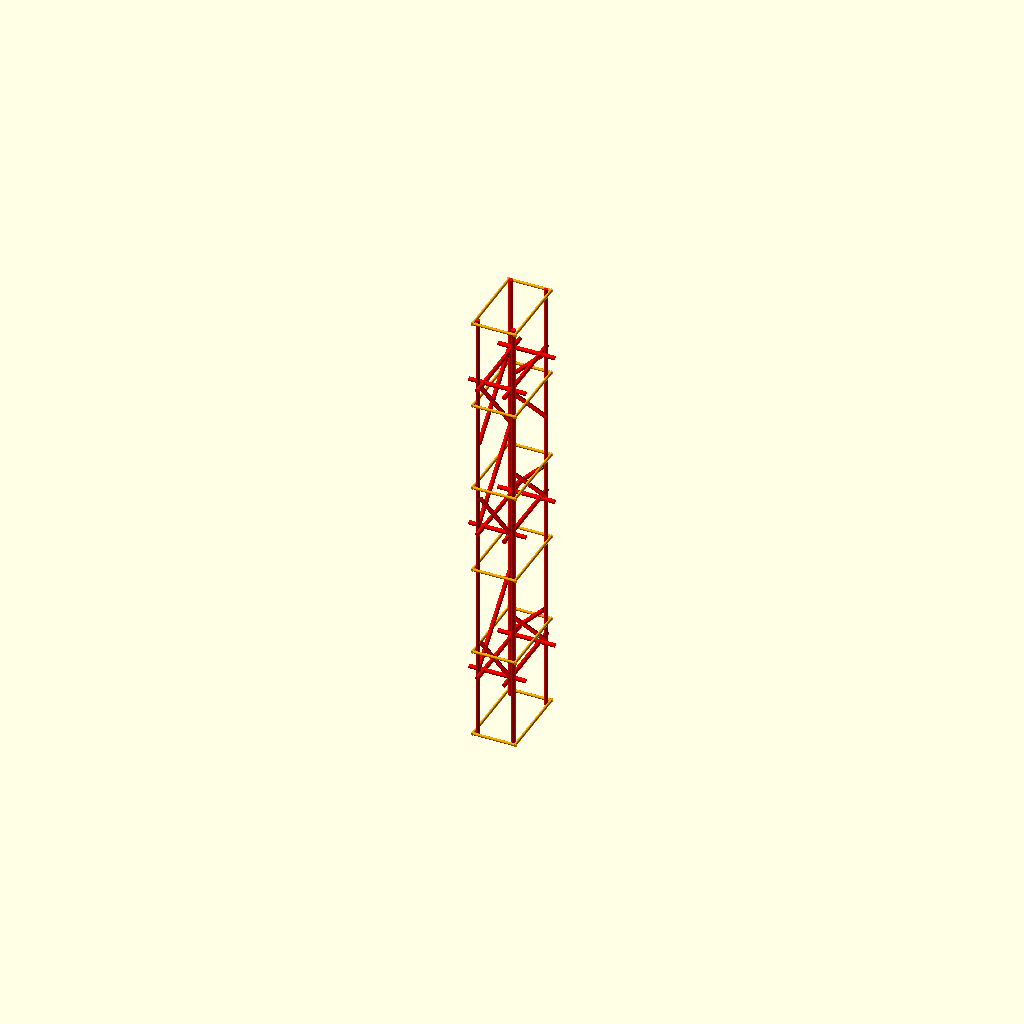
Cell 1: rendered with the file's own defaults.
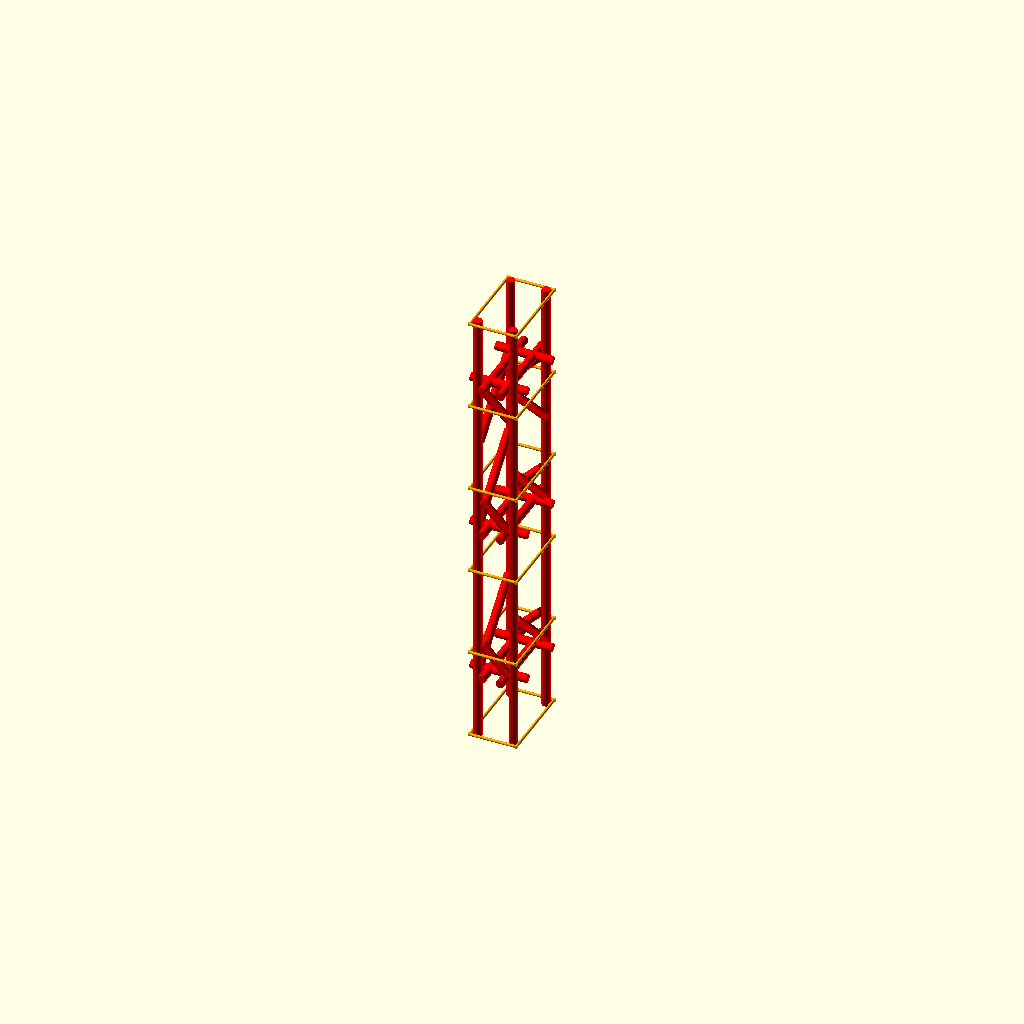
Cell 2: the same model with pillar_corner_rebar_d = 2.4.
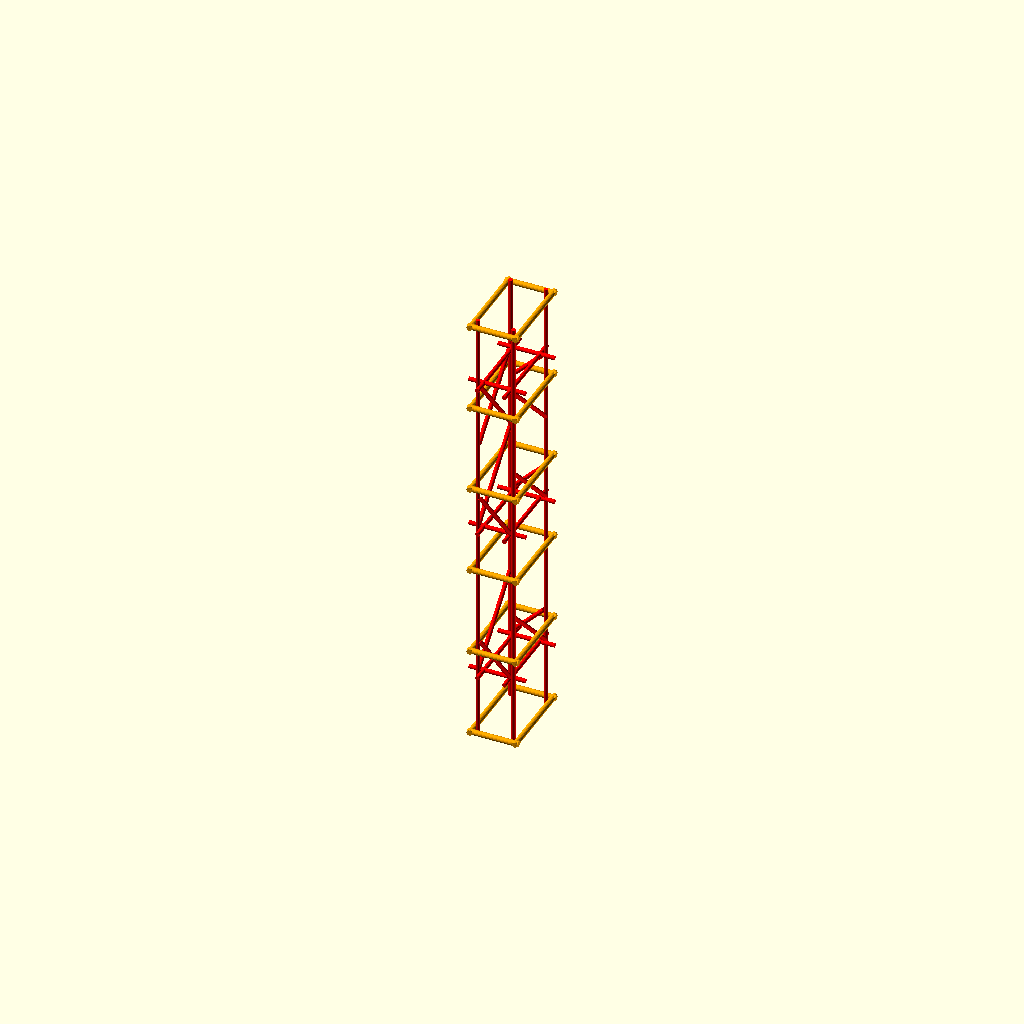
Cell 3: pillar_loop_rebar_d = 1.6 (everything else at default).
All cells are drawn from one camera (rotation 55°, 0°, 25°, orthographic, colour scheme Cornfield), so only the parameter changes between them.
Source of the model, 230614-openSCAD-stuff/guestroom/foundation/reinforcement.scad:
use <../hdim.scad>

pillar_corner_rebar_d = 1.2;
pillar_loop_rebar_d = 0.8;

module reinforement_bar(length=100,diam=1,c = "Red") 
{
    color(c) {
      cylinder(h=length, d=diam, center=true, $fn=20);
    }
}

module pillar_reinforement_loop(diam1=10,diam2=20,c = "Red") 
{
  corner_rebarb_d = pillar_corner_rebar_d;
  loop_rebarb_d = pillar_loop_rebar_d;
  dx = (diam1+loop_rebarb_d)/2;
  lx = diam1 + 2*loop_rebarb_d;
  dy = (diam2+loop_rebarb_d)/2;
  ly = diam2 + 2*loop_rebarb_d;
  
  translate([dx,0,0]) 
  rotate([90,0, 0])
  reinforement_bar(ly, loop_rebarb_d, c);

  translate([0,dy,0]) 
  rotate([90,0, 90])
  reinforement_bar(lx, loop_rebarb_d, c);
    
  translate([-dx,0,0]) 
  rotate([90,0, 0])
  reinforement_bar(ly, loop_rebarb_d, c);

  translate([0,-dy,0]) 
  rotate([90,0, 90])
  reinforement_bar(lx, loop_rebarb_d, c);
}

module pillar_welded_lock(diam1=10,diam2=20,cement_edge_d=2, c = "Red") 
{
  rebarb_d = pillar_corner_rebar_d;
  dx = diam1/2;
  sdx = dx - rebarb_d;
  lx = diam1 + 2 * cement_edge_d;
  adx = (diam1 - rebarb_d)*sqrt(2);
  dy = diam2/2;
  sdy = dy - rebarb_d;
  ly = diam2 + 2 * cement_edge_d;
  ady = (diam2 - rebarb_d)*sqrt(2);
  
  translate([sdx,0,0]) 
  rotate([90,0, 0])
  reinforement_bar(ly, rebarb_d, c);

  translate([0,sdy,0]) 
  rotate([90,0, 90])
  reinforement_bar(lx, rebarb_d, c);
    
  translate([-sdx,0,0]) 
  rotate([90,0, 0])
  reinforement_bar(ly, rebarb_d, c);

  translate([0,-sdy,0]) 
  rotate([90,0, 90])
  reinforement_bar(lx, rebarb_d, c);

  translate([dx,0,diam2/2]) 
  rotate([45, 0, 0])
  reinforement_bar(ady, rebarb_d, c);

  translate([0,dy,diam1/2]) 
  rotate([45, 0, 90])
  reinforement_bar(adx, rebarb_d, c);

  translate([-dx,0,diam2/2]) 
  rotate([-45, 0, 0])
  reinforement_bar(ady, rebarb_d, c);

  translate([0,-diam2/2,diam1/2]) 
  rotate([-45, 0, 90])
  reinforement_bar(adx, rebarb_d, c);
}

module pillar_reinforement(length=130, diam1=10, diam2=20, n_loops=6, cement_edge_d=3, c = "Red") 
{
  dx = diam1/2;
  dy = diam2/2;
  corner_rebar_d = pillar_corner_rebar_d;
  loop_rebarb_d = pillar_loop_rebar_d;
  
  translate([dx,dy,0]) 
  reinforement_bar(length, corner_rebar_d, c);
  translate([dx,-dy,0]) 
  reinforement_bar(length, corner_rebar_d, c);
  translate([-dx,dy,0]) 
  reinforement_bar(length, corner_rebar_d, c);
  translate([-dx,-dy,0]) 
  reinforement_bar(length, corner_rebar_d, c);
  
  l = length-2*loop_rebarb_d;
  step = l/(n_loops-1);
  for (i=[0:n_loops-1]) {
    x = -l/2 + i*step;
    
    translate([0,0,x])
    pillar_reinforement_loop(diam1+corner_rebar_d, diam2+corner_rebar_d, "Orange");
  }

  // Welded locks
  pillar_welded_lock(diam1,diam2,cement_edge_d,c);
  weld_end_d  = 20;
  translate([0,0,-length/2 + weld_end_d])
  pillar_welded_lock(diam1,diam2,cement_edge_d,c);
  translate([0,0,length/2 - weld_end_d])
  rotate([180,0,0])
  pillar_welded_lock(diam1,diam2,cement_edge_d,c);
}


pillar_reinforement();
Parameter table extracted from the source (name, type, default, range or options):
pillar_corner_rebar_d: number, default 1.2
pillar_loop_rebar_d: number, default 0.8
